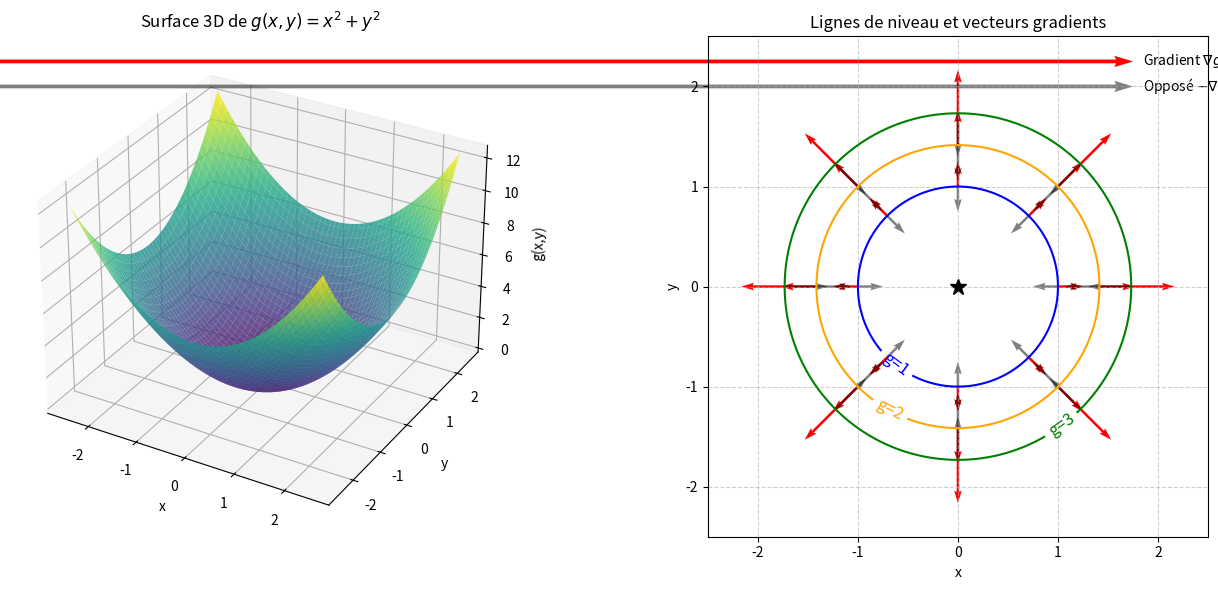

Write Python code to recreate this figure.
import numpy as np
import matplotlib.pyplot as plt

def g(x, y):
    """Fonction g(x,y) = x^2 + y^2"""
    return x**2 + y**2

def grad_g(x, y):
    """Gradient analytique de g : [2x, 2y]"""
    return np.array([2*x, 2*y])

# Grille de calcul
x = np.linspace(-2.5, 2.5, 100)
y = np.linspace(-2.5, 2.5, 100)
X, Y = np.meshgrid(x, y)
Z = g(X, Y)

# Création de la figure globale
fig = plt.figure(figsize=(14, 6))

# Graphique
ax1 = fig.add_subplot(121, projection='3d')
surf = ax1.plot_surface(X, Y, Z, cmap='viridis', alpha=0.8)
ax1.set_title("Surface 3D de $g(x,y) = x^2 + y^2$")
ax1.set_xlabel('x')
ax1.set_ylabel('y')
ax1.set_zlabel('g(x,y)')
ax2 = fig.add_subplot(122)

niveaux = [1, 2, 3]
contour = ax2.contour(X, Y, Z, levels=niveaux, colors=['blue', 'orange', 'green'])
ax2.clabel(contour, inline=True, fontsize=12, fmt="g=%1.0f")

# On sélectionne quelques points sur ces cercles (rayons = sqrt(1), sqrt(2), sqrt(3))
rayons = np.sqrt(niveaux)
angles = np.linspace(0, 2*np.pi, 8, endpoint=False) # 8 points répartis sur chaque cercle

# Tracé des champs de vecteurs
for r in rayons:
    for theta in angles:
        px = r * np.cos(theta)
        py = r * np.sin(theta)
        
        gx, gy = grad_g(px, py)
        
        # Gradient (en rouge) : il pointe vers l'extérieur, perpendiculaire au cercle
        ax2.quiver(px, py, gx, gy, color='red', angles='xy', scale_units='xy', scale=8, width=0.005)
        
        # Opposé du gradient (en noir) : la direction de la plus forte pente vers le minimum
        ax2.quiver(px, py, -gx, -gy, color='black', angles='xy', scale_units='xy', scale=8, width=0.005, alpha=0.5)

# Marquage du minimum global
ax2.plot(0, 0, 'k*', markersize=12, label='Minimum global (0,0)')

# Paramètres esthétiques importants
ax2.set_aspect('equal') # INDISPENSABLE pour que les cercles soient bien ronds et l'orthogonalité visible
ax2.set_title("Lignes de niveau et vecteurs gradients")
ax2.set_xlabel('x')
ax2.set_ylabel('y')
ax2.grid(True, linestyle='--', alpha=0.6)

# Astuce pour la légende avec quiver
ax2.quiverkey(ax2.quiver(0,0,0,0, color='red'), 0.85, 0.95, 1, 'Gradient $\\nabla g$', labelpos='E')
ax2.quiverkey(ax2.quiver(0,0,0,0, color='black', alpha=0.5), 0.85, 0.90, 1, 'Opposé $-\\nabla g$', labelpos='E')

plt.tight_layout()
plt.show()
